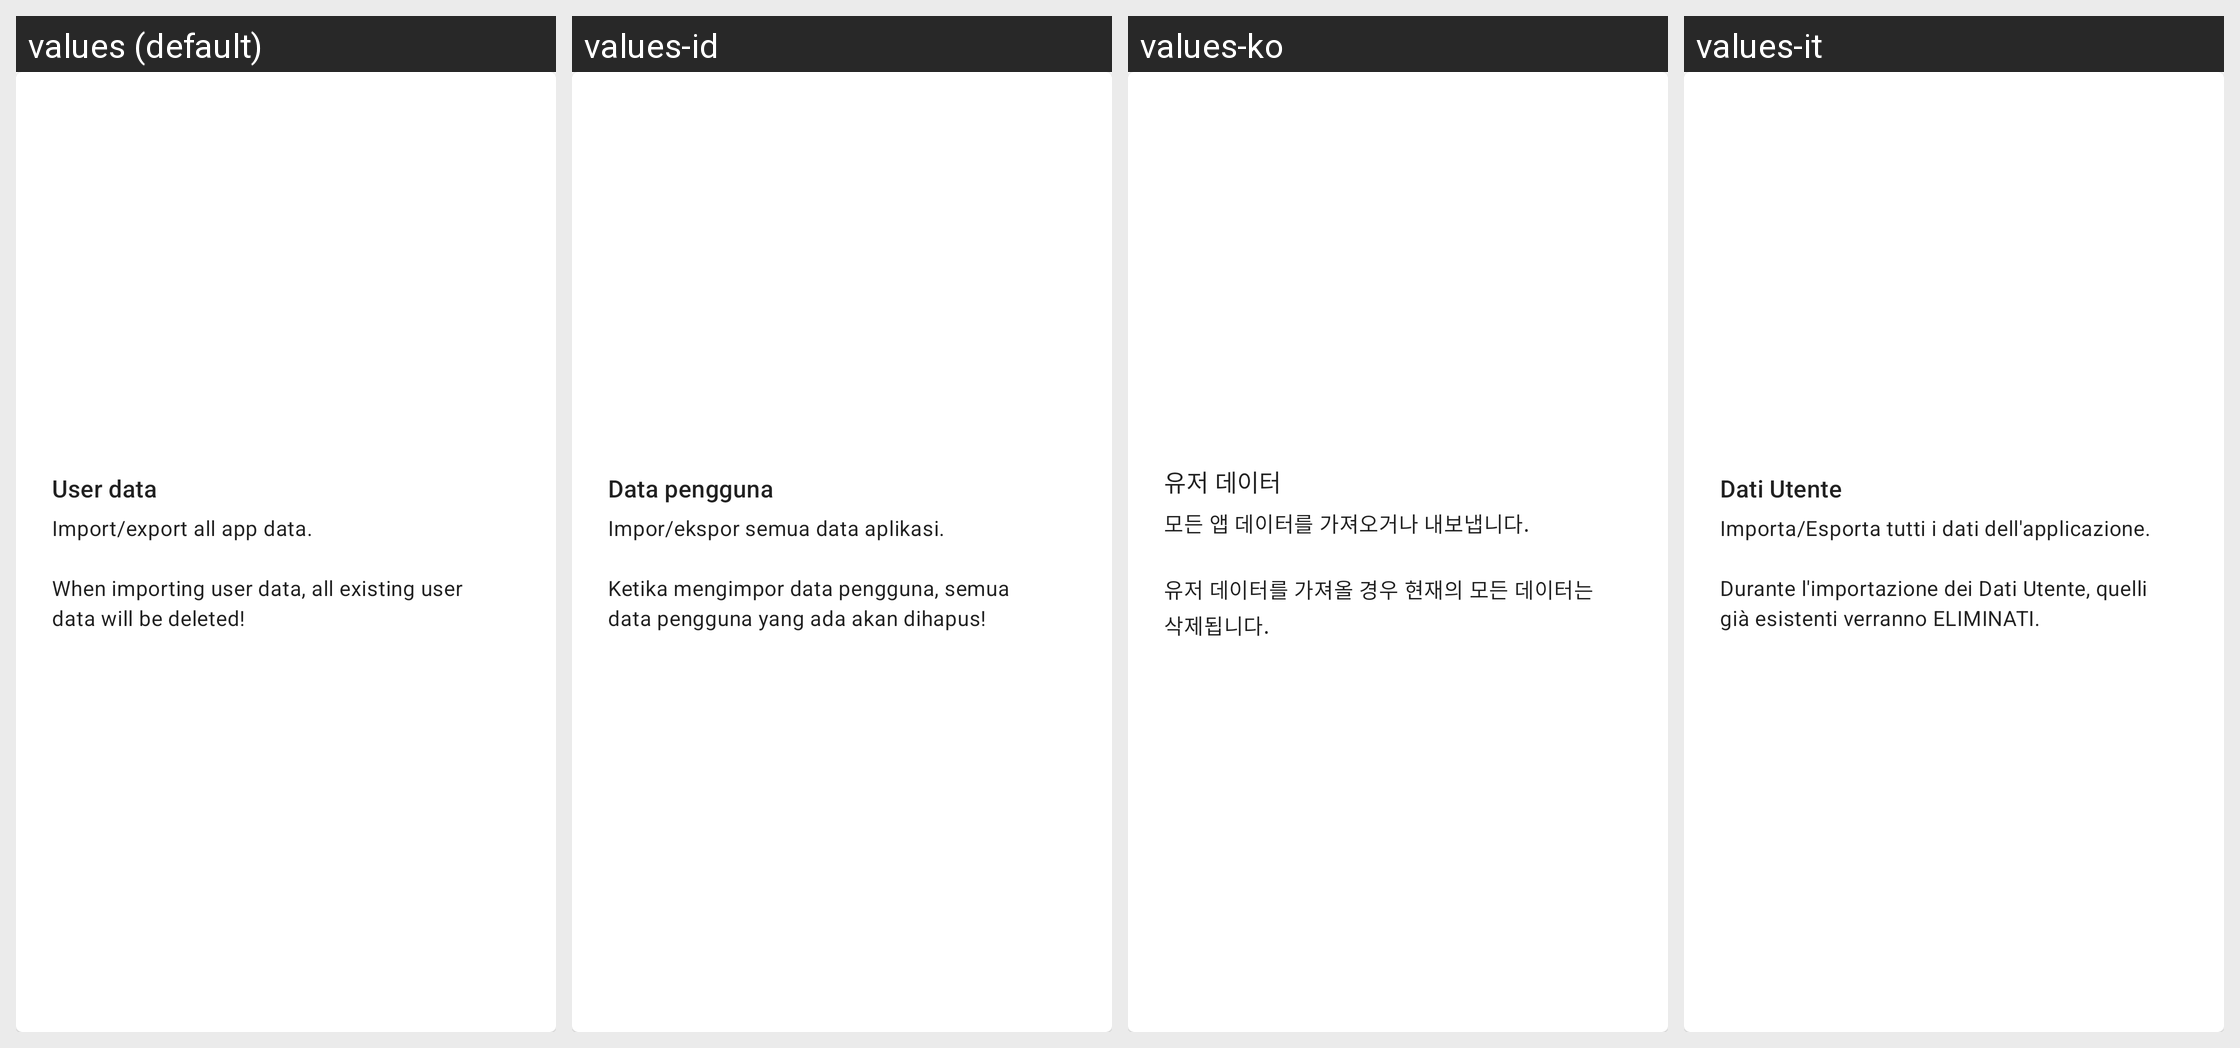

Here is an Android app screen in its default locale and in the app's own translations. Write out the translated-string differences for the strings that appear on this screen.
Android screen res/layout/card_installable.xml rendered under 4 locales, left to right: values (default), values-id, values-ko, values-it. Device: Nexus 5 (rendered at 1080×1920; each locale shown at half size, 540×960, under a caption strip naming it); theme Theme.MaterialComponents.DayNight.NoActionBar.
Other locales in the repository, not shown: values-ar, values-ckb, values-cs, values-de, values-es, values-fa, values-fr, values-he, values-hu, values-ja, values-nb, values-pl, values-pt-rBR, values-pt-rPT, values-ru, values-uk, values-vi, values-zh-rCN, values-zh-rTW.
Strings drawn on this screen, with the default value and each locale's value (text and hints the layout hard-codes, and strings that could not be matched under every locale, appear in the picture but are not listed):

user_data
  values: User data
  values-id: Data pengguna
  values-ko: 유저 데이터
  values-it: Dati Utente

user_data_description
  values: Import/export all app data.
      
      When importing user data, all existing user data will be deleted!
  values-id: Impor/ekspor semua data aplikasi.
      
      Ketika mengimpor data pengguna, semua data pengguna yang ada akan dihapus!
  values-ko: 모든 앱 데이터를 가져오거나 내보냅니다.
      
      유저 데이터를 가져올 경우 현재의 모든 데이터는 삭제됩니다.
  values-it: Importa/Esporta tutti i dati dell'applicazione.
      
      Durante l'importazione dei Dati Utente, quelli già esistenti verranno ELIMINATI.
